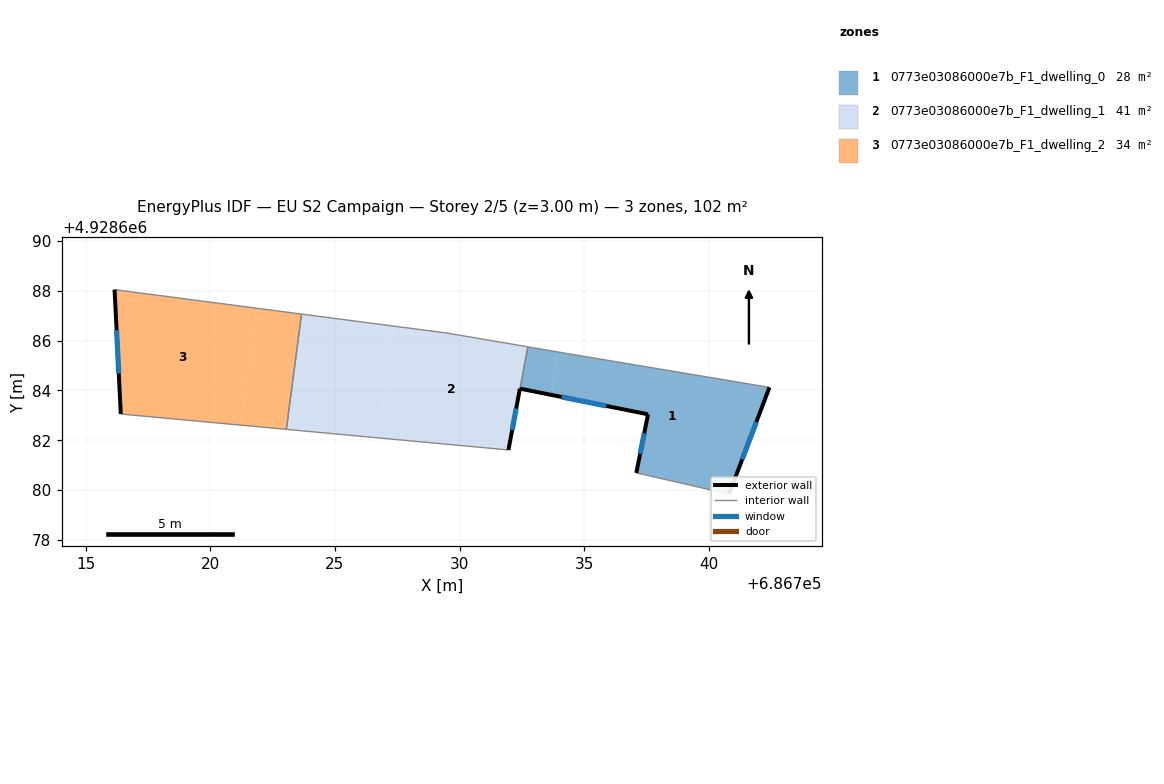
=== STOREY PLAN SPEC (per zone: floor XY polygon, exterior-wall plan segments, windows/doors) ===
zone 1: 0773e03086000e7b_F1_dwelling_0  (27.8 m²)
  floor: (686742.43, 4928684.12) (686740.81, 4928679.84) (686737.09, 4928680.69) (686737.56, 4928683.04) (686733.70, 4928683.82) (686733.92, 4928685.55) (686734.30, 4928685.48)
  floor: (686733.92, 4928685.55) (686733.70, 4928683.82) (686732.42, 4928684.07) (686732.74, 4928685.75)
  exterior wall: (686740.81, 4928679.84) – (686742.43, 4928684.12)  [4.6 m]
    window: (686741.34, 4928681.23) – (686741.90, 4928682.73)  [1.7 m²]
  exterior wall: (686737.56, 4928683.04) – (686737.09, 4928680.69)  [2.4 m]
    window: (686737.41, 4928682.28) – (686737.24, 4928681.46)  [0.9 m²]
  exterior wall: (686732.43, 4928684.07) – (686737.56, 4928683.04)  [5.2 m]
    window: (686734.09, 4928683.74) – (686735.89, 4928683.38)  [1.9 m²]
  interior walls: 4
zone 2: 0773e03086000e7b_F1_dwelling_1  (40.5 m²)
  floor: (686732.74, 4928685.75) (686732.42, 4928684.07) (686731.96, 4928681.61) (686726.75, 4928682.09) (686727.34, 4928686.58) (686729.48, 4928686.30)
  floor: (686732.74, 4928685.75) (686732.42, 4928684.07) (686731.96, 4928681.61) (686732.42, 4928684.07)
  floor: (686727.34, 4928686.58) (686726.75, 4928682.09) (686723.05, 4928682.44) (686723.66, 4928687.06)
  exterior wall: (686731.96, 4928681.61) – (686732.42, 4928684.07)  [2.5 m]
    window: (686732.11, 4928682.41) – (686732.27, 4928683.27)  [0.9 m²]
  interior walls: 5
zone 3: 0773e03086000e7b_F1_dwelling_2  (34.1 m²)
  floor: (686723.66, 4928687.06) (686723.05, 4928682.44) (686721.24, 4928682.61) (686721.86, 4928687.30)
  floor: (686721.86, 4928687.30) (686721.24, 4928682.61) (686716.41, 4928683.05) (686716.16, 4928688.04)
  exterior wall: (686716.16, 4928688.04) – (686716.41, 4928683.05)  [5.0 m]
    window: (686716.24, 4928686.42) – (686716.33, 4928684.67)  [1.8 m²]
  interior walls: 3

=== DERIVED (storey summary) ===
Building: EU S2 Campaign
Storey: 2 of 5  (floor level z = 3.00 m)
Storey gross floor area: 102.4 m²
Zones on this storey: 3
  - 0773e03086000e7b_F1_dwelling_0: floor 27.8 m²; exterior wall 12.2 m (36.6 m²); 3 window(s) 4.5 m²; WWR 12.2%
  - 0773e03086000e7b_F1_dwelling_1: floor 40.5 m²; exterior wall 2.5 m (7.5 m²); 1 window(s) 0.9 m²; WWR 12.2%
  - 0773e03086000e7b_F1_dwelling_2: floor 34.1 m²; exterior wall 5.0 m (15.0 m²); 1 window(s) 1.8 m²; WWR 12.2%
Zone adjacency (shared interzone walls):
  - 0773e03086000e7b_F1_dwelling_0 ↔ 0773e03086000e7b_F1_dwelling_1
  - 0773e03086000e7b_F1_dwelling_1 ↔ 0773e03086000e7b_F1_dwelling_2